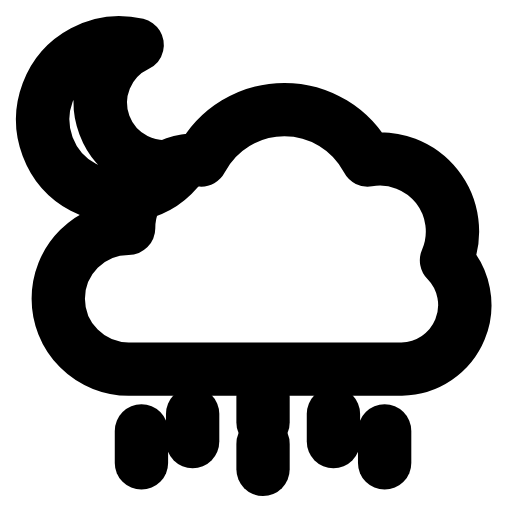
t = 0.00 s
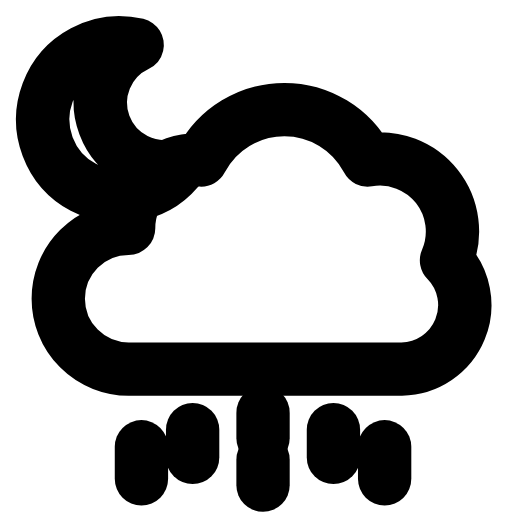
t = 0.26 s
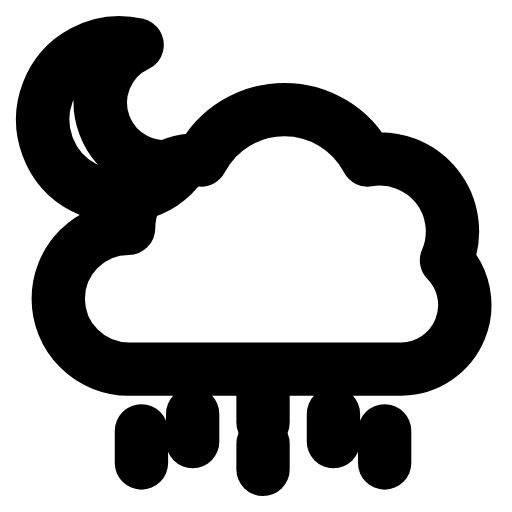
t = 0.53 s
t = 0.78 s: frame unchanged from t = 0.00 s, image omitted
t = 1.06 s: frame unchanged from t = 0.00 s, image omitted
t = 1.33 s: frame unchanged from t = 0.00 s, image omitted

The animated SVG that drew these frames (rendered in a browser with its animation timeline set to each time). Animation: 1 SMIL element (animateTransform=1); one cycle of 1.60 s, repeats indefinitely.

<svg xmlns="http://www.w3.org/2000/svg" width="24" height="24" viewBox="0 0 24 24" fill="none"><path stroke="currentColor" stroke-width="2.5" stroke-linecap="round" stroke-linejoin="round" fill="none" d="M8.53 7.7A3.6 3.6 0 1 1 6.43 2.1A3 3 0 0 0 8.53 7.7Z"></path><path stroke="currentColor" stroke-width="2.5" stroke-linecap="round" stroke-linejoin="round" fill="none" d="M6.03 17.3A3.3 3.3 0 0 1 6.03 10.7A3.2 3.2 0 0 1 9.43 7.5A4.4 4.4 0 0 1 17.23 7.5A3.4 3.4 0 0 1 20.93 12.2A3 3 0 0 1 18.83 17.3Z"></path><g><animateTransform attributeName="transform" type="translate" values="0 0;0 0;0 0.9;0 0;0 0;0 0;0 0;0 0.9;0 0;0 0;0 0" keyTimes="0;0.135;0.2475;0.36;0.45;0.6;0.66;0.735;0.81;0.9;1" dur="1.6s" repeatCount="indefinite" calcMode="spline" keySplines="0.16 1 0.3 1;0.16 1 0.3 1;0.16 1 0.3 1;0.16 1 0.3 1;0.16 1 0.3 1;0.16 1 0.3 1;0.16 1 0.3 1;0.16 1 0.3 1;0.16 1 0.3 1;0.16 1 0.3 1"/><line stroke="currentColor" stroke-width="2.5" stroke-linecap="round" stroke-linejoin="round" fill="none" x1="12.33" y1="18.6" x2="12.33" y2="19.8"></line><line stroke="currentColor" stroke-width="2.5" stroke-linecap="round" stroke-linejoin="round" fill="none" x1="9.03" y1="19.4" x2="9.03" y2="20.7"></line><line stroke="currentColor" stroke-width="2.5" stroke-linecap="round" stroke-linejoin="round" fill="none" x1="15.63" y1="19.4" x2="15.63" y2="20.7"></line><line stroke="currentColor" stroke-width="2.5" stroke-linecap="round" stroke-linejoin="round" fill="none" x1="6.63" y1="20.2" x2="6.63" y2="21.7"></line><line stroke="currentColor" stroke-width="2.5" stroke-linecap="round" stroke-linejoin="round" fill="none" x1="12.33" y1="20.8" x2="12.33" y2="22"></line><line stroke="currentColor" stroke-width="2.5" stroke-linecap="round" stroke-linejoin="round" fill="none" x1="18.03" y1="20.2" x2="18.03" y2="21.7"></line></g></svg>
